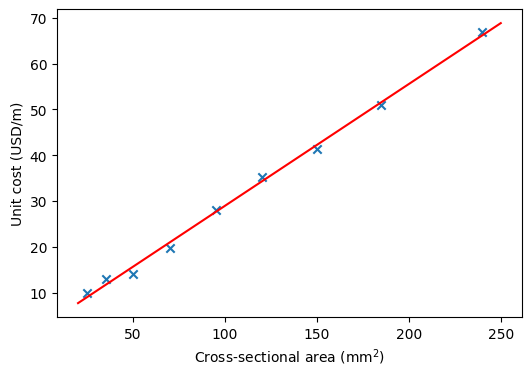
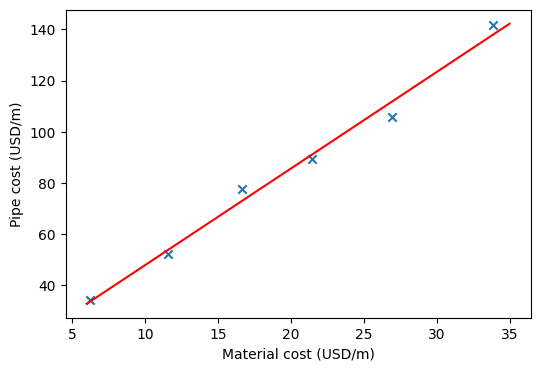

These figures' Python source, in order:
#!/usr/bin/env python3
# -*- coding: utf-8 -*-
"""
Created on Mon Apr  3 14:16:06 2023

@author: admin-shuang
"""
import matplotlib.pyplot as plt
import numpy as np
import os
plt.rcParams["font.family"] = "Times New Roman"

A = np.array([25,35,50,70,95,120,150,185,240])
C = np.array([9.875,13,14.125,19.75,28,35.25,41.25,51,67])

coefs=np.polyfit(A[:],C[:],1)

Y = coefs[1]+coefs[0]*A
print (coefs)
print (Y)

fig = plt.figure(figsize=(6,4))
plt.scatter(A,C,marker="x",label = 'Data')
x = np.linspace(20,250,100)
y = coefs[1]+coefs[0]*x
plt.plot(x,y,c = 'red', label = 'Regression')
plt.xlabel('Cross-sectional area (mm$^2$)')
plt.ylabel('Unit cost (USD/m)')
plt.savefig(os.getcwd()+'/Regression.png',dpi=100)
plt.close(fig)


C_material = np.array([6.240475732,11.56564116,16.64496313,21.46260803,26.96848792,33.85083778])
C_pipe = np.array([34.32835821,52.23880597,77.6119403,89.55223881,105.9701493,141.7910448])

coefs=np.polyfit(C_material[:],C_pipe[:],1)

Y = coefs[1]+coefs[0]*A
print (coefs)
print (Y)

fig = plt.figure(figsize=(6,4))
plt.scatter(C_material,C_pipe,marker="x",label = 'Data')
x = np.linspace(6,35,100)
y = coefs[1]+coefs[0]*x
plt.plot(x,y,c = 'red', label = 'Regression')
plt.xlabel('Material cost (USD/m)')
plt.ylabel('Pipe cost (USD/m)')
plt.savefig(os.getcwd()+'/Regression2.png',dpi=100)
plt.close(fig)
